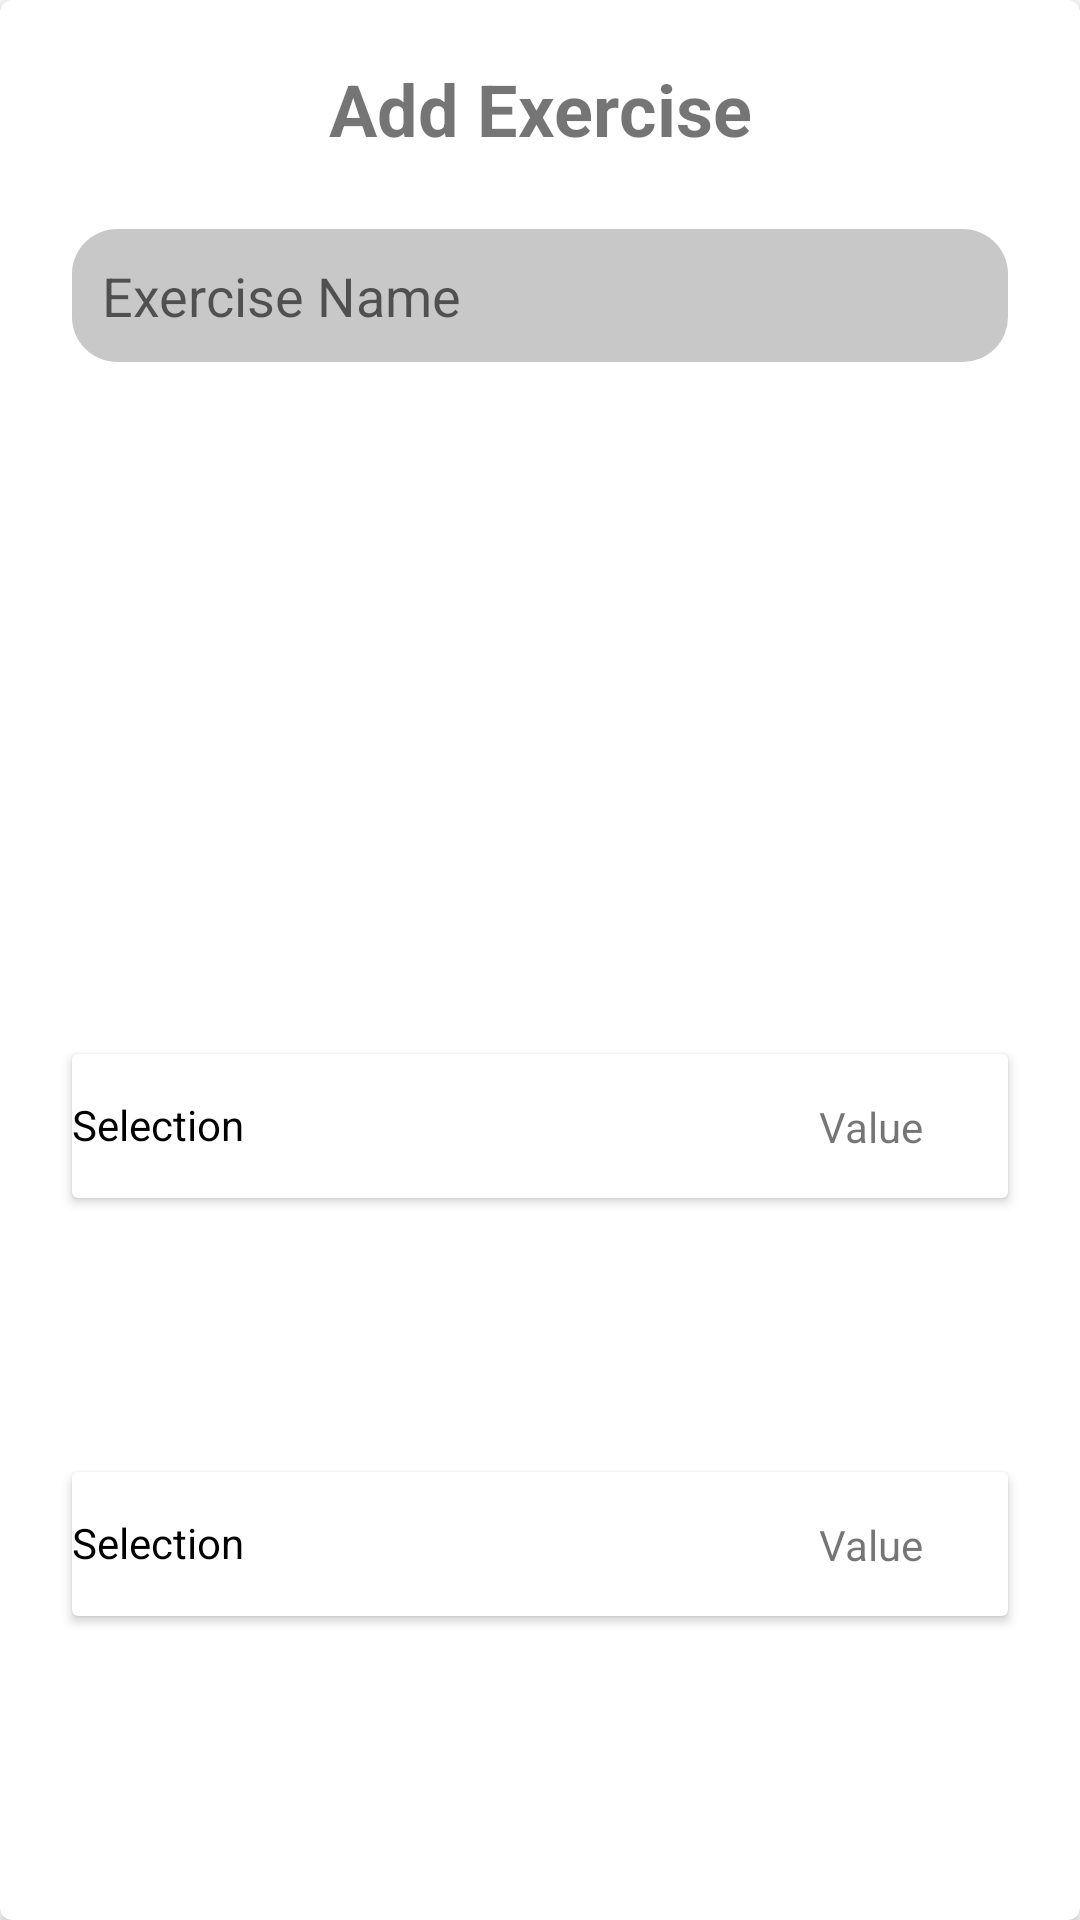

Produce the Android XML layout that renders to this screen, including the resource entries it uses.
<!-- AndroidManifest.xml: application theme Theme.WeightWorks -->
<!-- res/layout/fragment_add_exercise.xml -->
<?xml version="1.0" encoding="utf-8"?>
<androidx.cardview.widget.CardView xmlns:android="http://schemas.android.com/apk/res/android"
    xmlns:app="http://schemas.android.com/apk/res-auto"
    android:id="@+id/add_exercise_card_view"
    android:layout_width="match_parent"
    android:layout_height="wrap_content"
    app:cardCornerRadius="@dimen/spacing_tiny">

    <androidx.constraintlayout.widget.ConstraintLayout
        android:layout_width="match_parent"
        android:layout_height="match_parent"
        android:orientation="vertical"
        android:padding="@dimen/spacing_small">

        <TextView
            android:id="@+id/add_exercise_title_text"
            android:layout_width="wrap_content"
            android:layout_height="wrap_content"
            android:layout_gravity="center"
            android:padding="@dimen/spacing_small"
            android:text="Add Exercise"
            android:textSize="@dimen/font_large"
            android:textStyle="bold"
            app:layout_constraintEnd_toEndOf="parent"
            app:layout_constraintStart_toStartOf="parent"
            app:layout_constraintTop_toTopOf="parent" />

        <androidx.appcompat.widget.AppCompatEditText
            android:id="@+id/add_exercise_name_text"
            android:layout_width="match_parent"
            android:layout_height="wrap_content"
            android:layout_margin="@dimen/spacing_normal"
            android:background="@drawable/rounded_edit_text"
            android:hint="Exercise Name"
            android:padding="@dimen/spacing_small"
            app:layout_constraintEnd_toEndOf="parent"
            app:layout_constraintStart_toStartOf="parent"
            app:layout_constraintTop_toBottomOf="@+id/add_exercise_title_text" />

        <include
            android:id="@+id/add_exercise_popup_body_part"
            layout="@layout/item_popup_button"
            android:layout_width="match_parent"
            android:layout_height="wrap_content"
            android:layout_marginHorizontal="@dimen/spacing_normal"
            android:layout_marginVertical="@dimen/spacing_huge"
            app:layout_constraintBottom_toBottomOf="parent"
            app:layout_constraintEnd_toEndOf="@id/add_exercise_name_text"
            app:layout_constraintStart_toStartOf="@id/add_exercise_name_text"
            app:layout_constraintTop_toBottomOf="@id/add_exercise_name_text" />

        <include
            android:id="@+id/add_exercise_popup_category"
            layout="@layout/item_popup_button"
            android:layout_width="match_parent"
            android:layout_height="wrap_content"
            android:layout_marginHorizontal="@dimen/spacing_normal"
            android:layout_marginVertical="@dimen/spacing_small"
            app:layout_constraintBottom_toBottomOf="parent"
            app:layout_constraintEnd_toEndOf="@id/add_exercise_popup_body_part"
            app:layout_constraintStart_toStartOf="@id/add_exercise_popup_body_part"
            app:layout_constraintTop_toBottomOf="@id/add_exercise_popup_body_part" />
    </androidx.constraintlayout.widget.ConstraintLayout>

</androidx.cardview.widget.CardView>
<!-- res/layout/item_popup_button.xml (included above) -->
<?xml version="1.0" encoding="utf-8"?>
<androidx.cardview.widget.CardView xmlns:android="http://schemas.android.com/apk/res/android"
    xmlns:tools="http://schemas.android.com/tools"
    android:id="@+id/popup_card_view"
    android:layout_height="wrap_content"
    android:layout_width="match_parent"
    android:clickable="true"
    android:focusable="true"
    xmlns:app="http://schemas.android.com/apk/res-auto">

    <androidx.constraintlayout.widget.ConstraintLayout
        android:id="@+id/add_exercise_constraint_layout"
        android:layout_width="match_parent"
        android:layout_height="match_parent"
        android:paddingVertical="@dimen/spacing_normal">

        <androidx.appcompat.widget.AppCompatTextView
            android:id="@+id/settings_username_text"
            android:layout_width="wrap_content"
            android:layout_height="wrap_content"
            android:text="Selection"
            android:textColor="@color/black"
            app:layout_constraintStart_toStartOf="parent"
            app:layout_constraintTop_toTopOf="parent" />

        <androidx.appcompat.widget.AppCompatTextView
            android:id="@+id/add_exercise_input"
            android:layout_width="wrap_content"
            android:layout_height="wrap_content"
            android:text="Value"
            android:layout_marginEnd="@dimen/spacing_small"
            app:layout_constraintBottom_toBottomOf="@+id/imageView"
            app:layout_constraintEnd_toStartOf="@+id/imageView"
            app:layout_constraintTop_toTopOf="parent" />

        <ImageView
            android:id="@+id/imageView"
            android:layout_width="18dp"
            android:layout_height="21dp"
            android:src="@drawable/ic_baseline_arrow_right_24"
            android:scaleX="1.5"
            android:scaleY="1.5"
            app:layout_constraintBottom_toBottomOf="@+id/settings_username_text"
            app:layout_constraintEnd_toEndOf="parent"
            app:layout_constraintTop_toTopOf="parent" />

    </androidx.constraintlayout.widget.ConstraintLayout>
</androidx.cardview.widget.CardView>
<!-- resources referenced by this layout -->
<resources>
  <color name="black">#FF000000</color>
  <dimen name="font_large">24sp</dimen>
  <dimen name="spacing_huge">40dp</dimen>
  <dimen name="spacing_normal">14dp</dimen>
  <dimen name="spacing_small">10dp</dimen>
  <dimen name="spacing_tiny">4dp</dimen>
  <!-- drawable rounded_edit_text (drawable) -->
  <?xml version="1.0" encoding="utf-8"?>
  <shape  xmlns:android="http://schemas.android.com/apk/res/android"
      android:shape="rectangle" android:padding="10dp">
      <solid android:color="@color/grey" />
      <corners
          android:bottomRightRadius="15dp"
          android:bottomLeftRadius="15dp"
          android:topLeftRadius="15dp"
          android:topRightRadius="15dp" />
  </shape>
  <style name="Theme.WeightWorks" parent="Theme.MaterialComponents.DayNight.DarkActionBar">
          
          <item name="colorPrimary">@color/purple_500</item>
          <item name="colorPrimaryVariant">@color/purple_700</item>
          <item name="colorOnPrimary">@color/white</item>
          
          <item name="colorSecondary">@color/teal_200</item>
          <item name="colorSecondaryVariant">@color/teal_700</item>
          <item name="colorOnSecondary">@color/black</item>
          
          <item name="android:statusBarColor" tools:targetApi="l">?attr/colorPrimaryVariant</item>
          
      </style>
  <color name="grey">#37000000</color>
  <color name="purple_500">#FF6200EE</color>
  <color name="purple_700">#FF3700B3</color>
  <color name="white">#FFFFFFFF</color>
  <color name="teal_200">#FF03DAC5</color>
  <color name="teal_700">#FF018786</color>
</resources>
